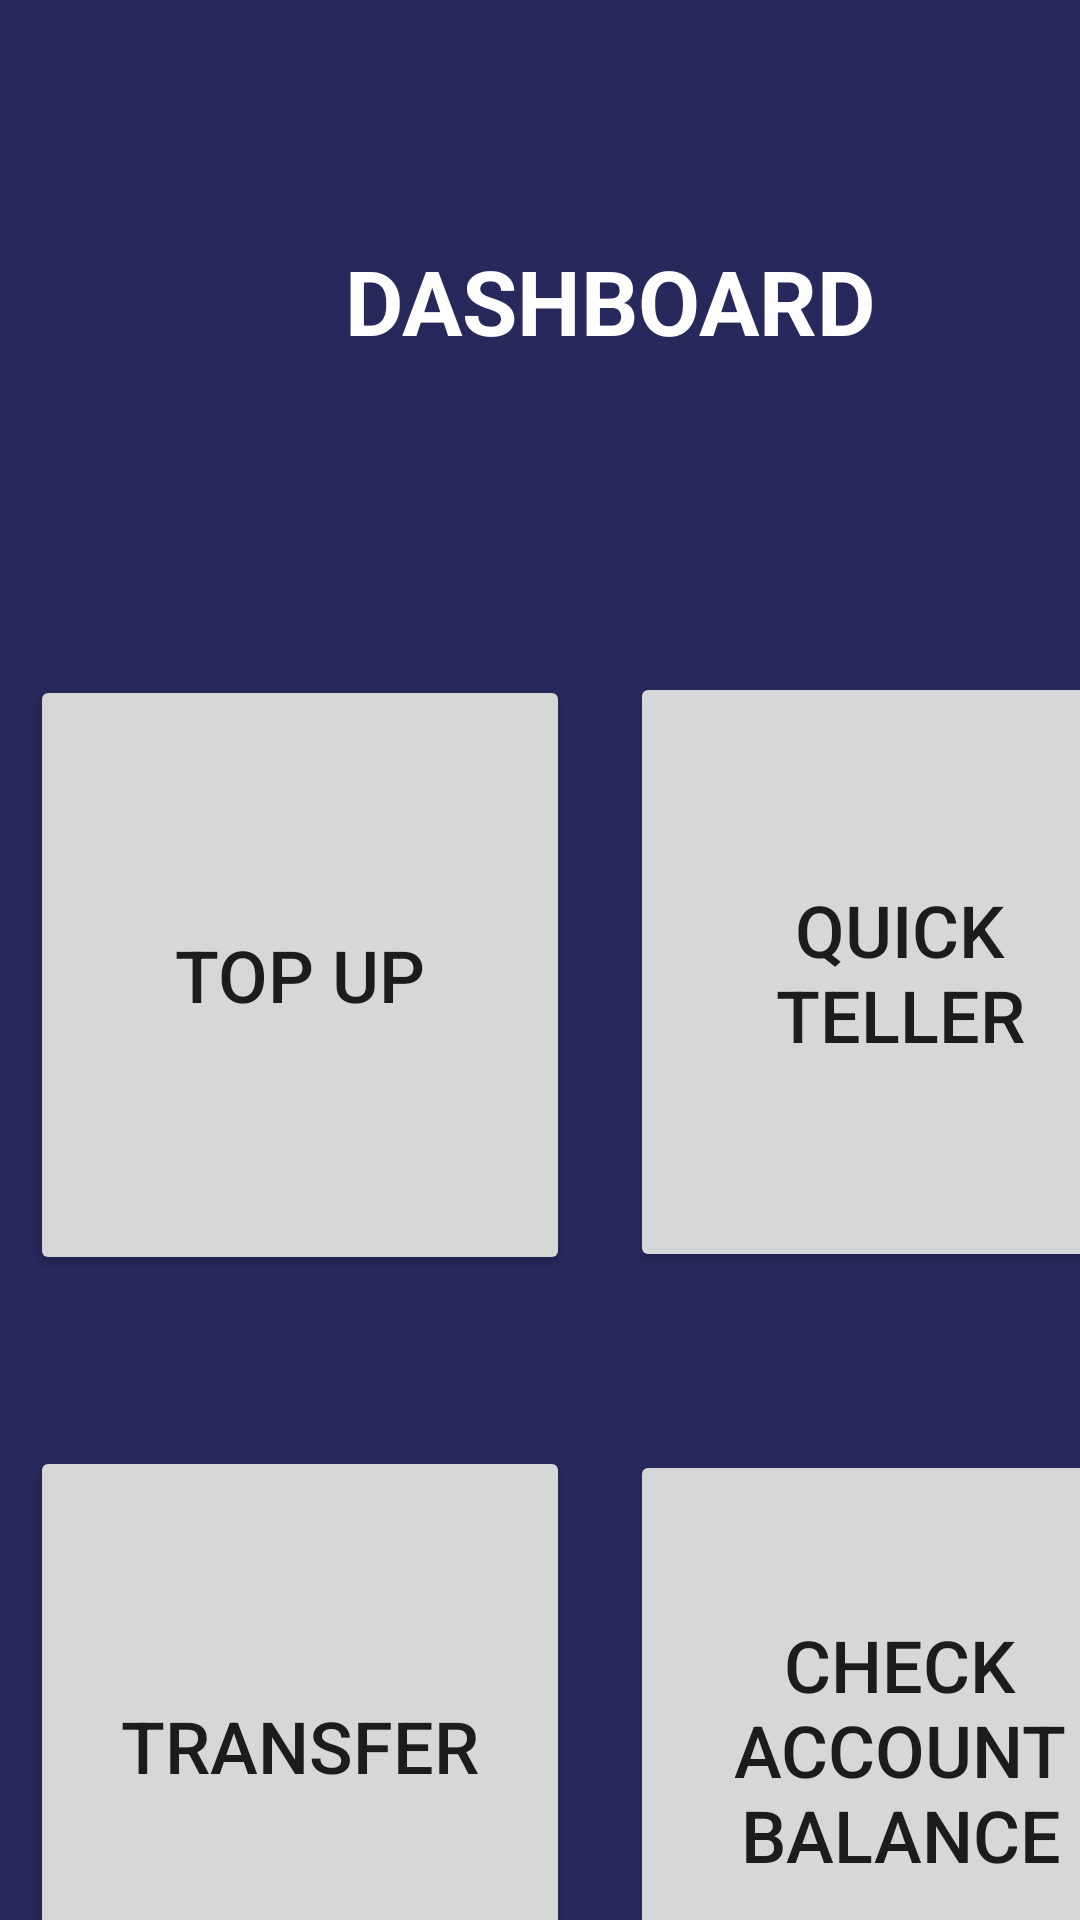

Layout XML and referenced resources for this Android screen:
<!-- AndroidManifest.xml: application theme Theme.FirstBank -->
<!-- res/layout/activity_dashboard.xml -->
<?xml version="1.0" encoding="utf-8"?>
<LinearLayout xmlns:android="http://schemas.android.com/apk/res/android"
    xmlns:app="http://schemas.android.com/apk/res-auto"
    xmlns:tools="http://schemas.android.com/tools"
    android:layout_width="match_parent"
    android:layout_height="match_parent"
    android:orientation="vertical"
    android:background="@color/navy_blue"
    tools:context=".RegisterActivity">

    <TextView
        android:id="@+id/textview"
        android:layout_width="wrap_content"
        android:layout_height="40dp"
        android:layout_centerInParent="true"
        android:text="DASHBOARD"
        android:textSize="30sp"
        android:textStyle="bold"
        android:textColor="@color/white"
        android:layout_marginTop="80dp"
        android:layout_marginBottom="60dp"
        android:layout_marginLeft="115dp"></TextView>
<LinearLayout
    android:layout_width="match_parent"
    android:layout_height="wrap_content"
    android:orientation="horizontal">

    <Button
        android:id="@+id/topup"
        android:layout_width="180dp"
        android:layout_height="200dp"
        android:layout_marginTop="45dp"
        android:text="TOP UP"
        android:textSize="24sp"
        android:layout_marginLeft="10dp"
        android:layout_marginRight="20dp"></Button>

    <Button
        android:id="@+id/qt"
        android:layout_width="180dp"
        android:layout_height="200dp"
        android:layout_marginTop="30dp"
        android:text="QUICK TELLER"
        android:textSize="24sp"></Button>
</LinearLayout>

    <LinearLayout
        android:layout_width="match_parent"
        android:layout_height="wrap_content"
        android:orientation="horizontal">

        <Button
            android:id="@+id/transfer"
            android:layout_width="180dp"
            android:layout_height="200dp"
            android:layout_marginTop="57dp"
            android:text="TRANSFER"
            android:textSize="24sp"
            android:layout_marginLeft="10dp"
            android:layout_marginRight="20dp"></Button>

        <Button
            android:id="@+id/cba"
            android:layout_width="180dp"
            android:layout_height="200dp"
            android:layout_marginTop="30dp"
            android:text="CHECK ACCOUNT BALANCE"
            android:textSize="24sp"></Button>
    </LinearLayout>
</LinearLayout>
<!-- resources referenced by this layout -->
<resources>
  <color name="navy_blue">#27285C</color>
  <color name="white">#FFFFFFFF</color>
  <style name="Theme.FirstBank" parent="Theme.MaterialComponents.DayNight.DarkActionBar">
          
          <item name="colorPrimary">@color/purple_500</item>
          <item name="colorPrimaryVariant">@color/purple_700</item>
          <item name="colorOnPrimary">@color/white</item>
          
          <item name="colorSecondary">@color/teal_200</item>
          <item name="colorSecondaryVariant">@color/teal_700</item>
          <item name="colorOnSecondary">@color/black</item>
          
          <item name="android:statusBarColor" tools:targetApi="l">?attr/colorPrimaryVariant</item>
          
      </style>
  <color name="purple_500">#FF6200EE</color>
  <color name="purple_700">#FF3700B3</color>
  <color name="teal_200">#FF03DAC5</color>
  <color name="teal_700">#FF018786</color>
  <color name="black">#FF000000</color>
</resources>
